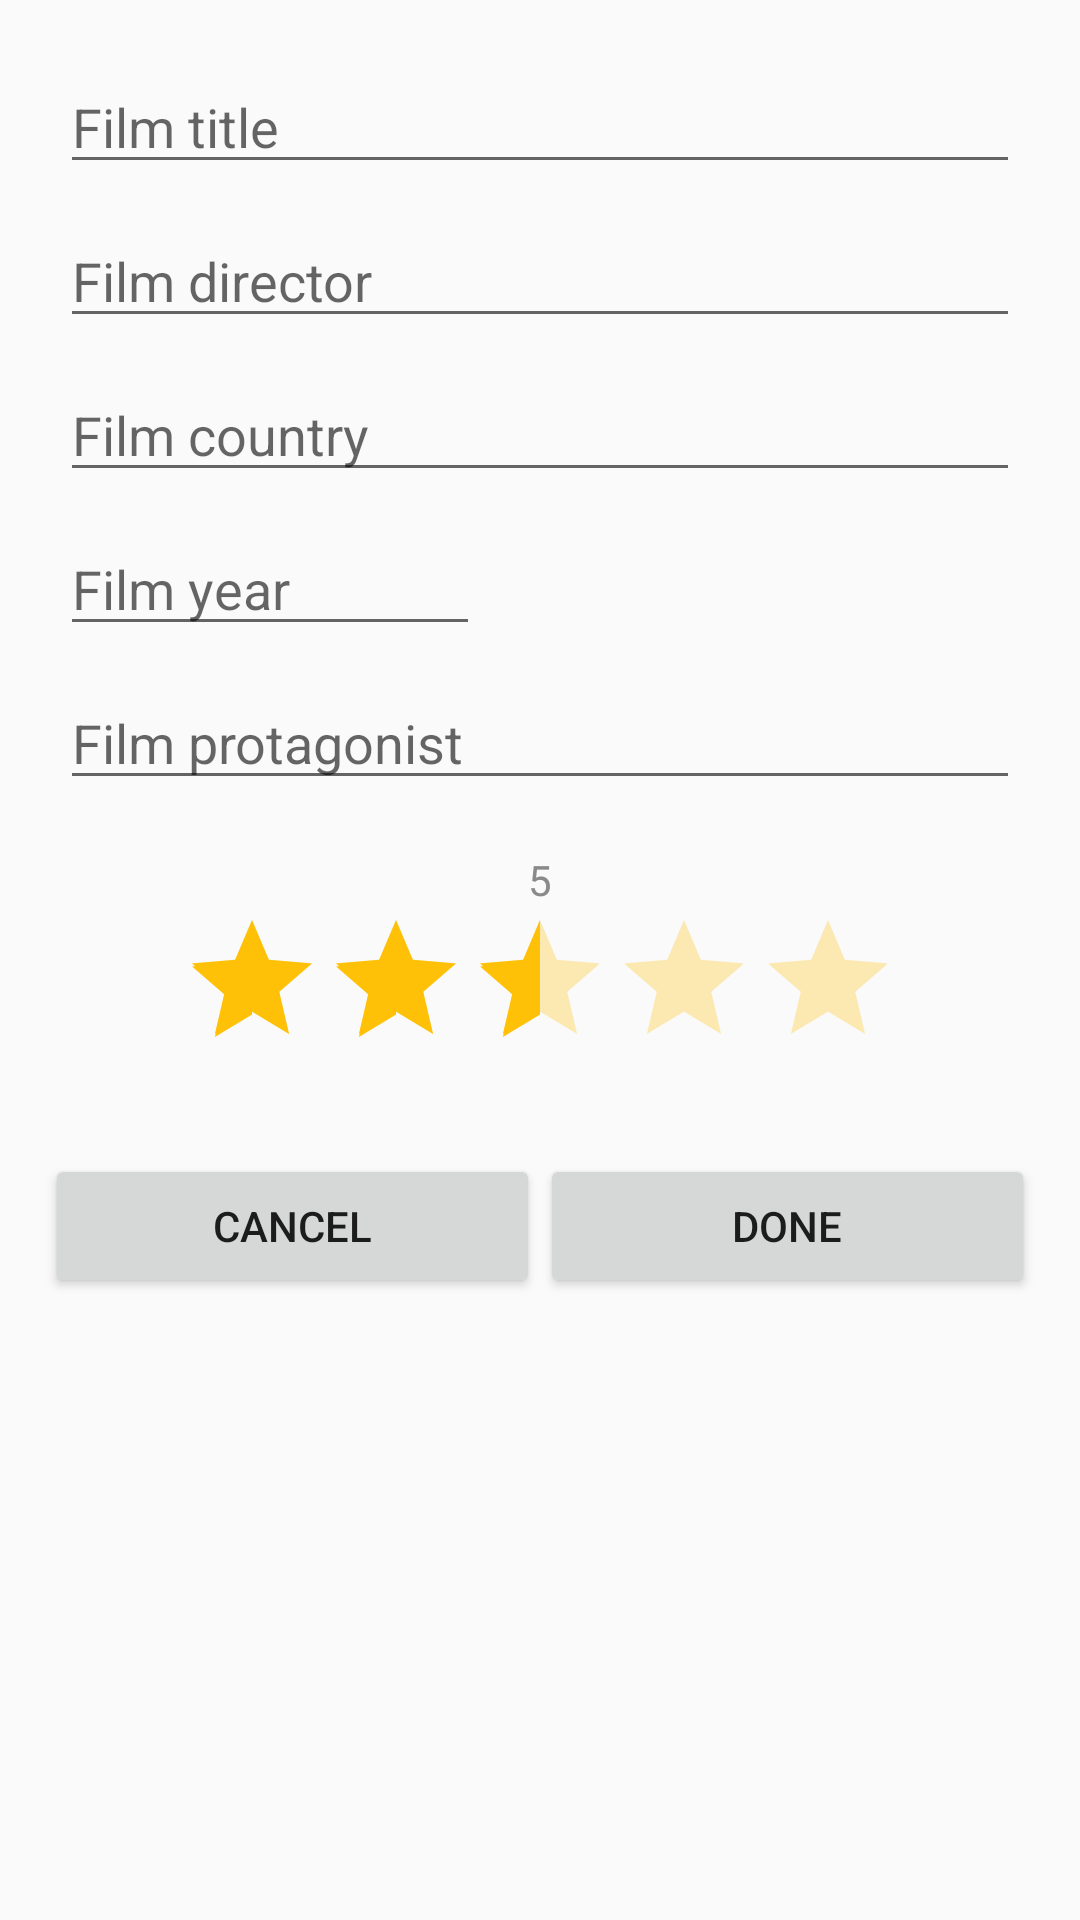

This screen was rendered from an Android layout file. Write that file and the resources it references.
<!-- AndroidManifest.xml: application theme AppTheme -->
<!-- res/layout/edit_film_view.xml -->
<?xml version="1.0" encoding="utf-8"?>
<ScrollView
    xmlns:android="http://schemas.android.com/apk/res/android"
    android:layout_width="match_parent"
    android:layout_height="match_parent" >

    <LinearLayout xmlns:android="http://schemas.android.com/apk/res/android"
        xmlns:app="http://schemas.android.com/apk/res-auto"

        android:focusable="true"
        android:focusableInTouchMode="true"
        android:orientation="vertical"
        android:layout_width="match_parent"
        android:layout_height="match_parent"
        android:weightSum="1">

        
        <EditText
            android:id="@+id/title_edit"
            android:layout_width="match_parent"
            android:layout_height="wrap_content"
            android:inputType="textPersonName"
            android:hint="Film title"
            android:ems="10"
            android:layout_weight="0.05"
            android:layout_alignParentTop="true"
            android:layout_marginTop="20dp"
            android:layout_marginStart="20dp"
            android:layout_marginEnd="20dp"/>

        
        <EditText
            android:id="@+id/director_edit"
            android:layout_width="match_parent"
            android:layout_height="wrap_content"
            android:inputType="textPersonName"
            android:hint="Film director"
            android:ems="10"
            android:layout_weight="0.05"
            android:layout_marginTop="10dp"
            android:layout_below="@+id/title_new"
            android:layout_centerHorizontal="true"
            android:layout_marginStart="20dp"
            android:layout_marginEnd="20dp"/>

        
        <EditText
            android:id="@+id/country_edit"
            android:layout_width="match_parent"
            android:layout_height="wrap_content"
            android:inputType="textPersonName"
            android:hint="Film country"
            android:ems="10"
            android:layout_weight="0.05"
            android:layout_marginTop="10dp"
            android:layout_below="@+id/title_new"
            android:layout_centerHorizontal="true"
            android:layout_marginStart="20dp"
            android:layout_marginEnd="20dp"/>

        
        <EditText
            android:layout_below="@+id/year_edit"
            android:id="@+id/year_edit"
            android:layout_width="match_parent"
            android:layout_height="wrap_content"
            android:inputType="number"
            android:hint="Film year"
            android:ems="10"
            android:layout_weight="0.05"
            android:layout_marginTop="10dp"
            android:layout_centerHorizontal="true"
            android:layout_marginStart="20dp"
            android:layout_marginEnd="200dp"/>

        
        <EditText
            android:id="@+id/protagonist_edit"
            android:layout_width="match_parent"
            android:layout_height="wrap_content"
            android:inputType="textPersonName"
            android:hint="Film protagonist"
            android:ems="10"
            android:layout_weight="0.05"
            android:layout_marginTop="10dp"
            android:layout_below="@+id/title_new"
            android:layout_centerHorizontal="true"
            android:layout_marginStart="20dp"
            android:layout_marginEnd="20dp"/>

        
        <TextView
            android:id="@+id/ratingText_edit"
            android:text = "5"
            android:layout_width="match_parent"
            android:layout_height="wrap_content"
            android:layout_marginTop="17dp"
            android:layout_gravity="center"
            android:textAlignment="center"
            android:layout_weight="0.05"
            android:textColor="#8a8a8a"/>

        
        <RatingBar
            android:id="@+id/ratingBar_edit"
            android:layout_width="wrap_content"
            android:layout_height="wrap_content"
            android:numStars="5"
            android:layout_gravity="center"
            android:stepSize="0.5"
            android:rating="2.5"
            android:theme="@style/RatingBar"/>

        <LinearLayout
            android:orientation="horizontal"
            android:layout_width="match_parent"
            android:layout_height="match_parent"
            android:layout_weight="0.05"
            android:layout_marginTop="25dp">

            <Button
                android:text="Cancel"
                android:layout_width="190dp"
                android:layout_height="wrap_content"
                android:id="@+id/cancelButton_edit"
                android:layout_weight="1"
                android:layout_marginStart="15dp"/>

            <Button
                android:text="Done"
                android:layout_width="190dp"
                android:layout_height="wrap_content"
                android:id="@+id/submitButton_edit"
                android:layout_weight="1"
                android:layout_marginEnd="15dp"/>

        </LinearLayout>



    </LinearLayout>
</ScrollView>
<!-- resources referenced by this layout -->
<resources>
  <style name="RatingBar" parent="Theme.AppCompat">
          <item name="colorControlNormal">#FFC107</item>
          <item name="colorControlActivated">#FFC107</item>
      </style>
  <style name="AppTheme" parent="Base.Theme.AppCompat.Light.DarkActionBar">
      
          <item name="colorPrimary">@color/colorPrimary</item>
          <item name="colorPrimaryDark">@color/colorPrimaryDark</item>
          <item name="colorAccent">@color/colorAccent</item>
      </style>
  <color name="colorPrimary">#233abc</color>
  <color name="colorPrimaryDark">#213ef4</color>
  <color name="colorAccent">#000000</color>
</resources>
